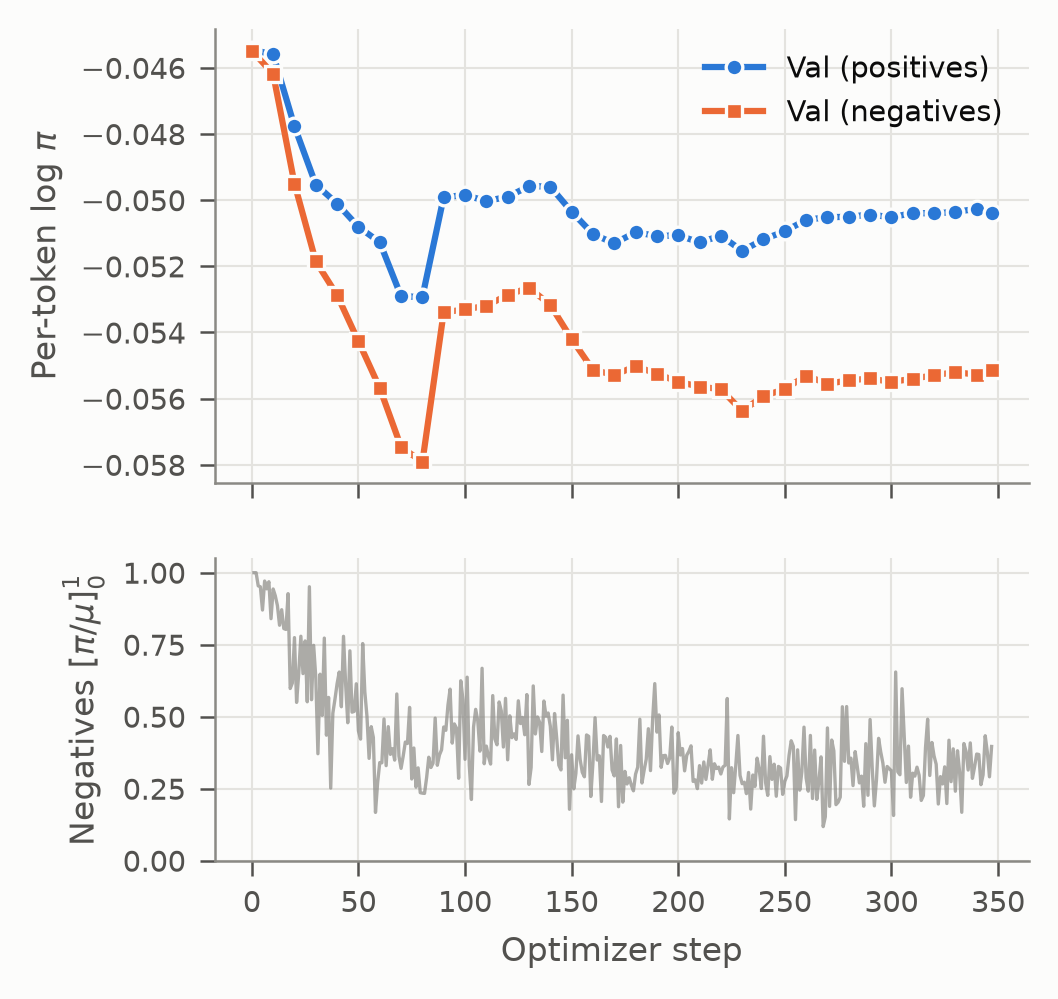

The file beside this chart, header and first rows:
step, train_loss, neg_ratio_mean, val_pos_logp, val_neg_logp
0, , , -0.04545, -0.04548
1, -0.0005829, 1.0, , 
2, -0.004535, 1.0, , 
3, -0.00114, 0.9542, , 
4, -1.2667404291732964e-05, 0.951, , 
5, 0.003648, 0.8703, , 
6, 0.0005115, 0.971, , 
7, -0.0002978, 0.9438, , 
8, -0.0004987, 0.9685, , 
9, -0.001721, 0.8403, , 
10, -0.006949, 0.9433, -0.0456, -0.04618
11, 3.6770437873201445e-05, 0.9198, , 
12, 5.363575123595865e-05, 0.8859, , 
13, -8.849308692049362e-05, 0.8174, , 
14, 0.002553, 0.8714, , 
15, -0.003669, 0.806, , 
16, 0.001282, 0.8029, , 
17, 0.0006089, 0.9271, , 
18, -0.001733, 0.5977, , 
19, -0.0002848, 0.6168, , 
20, 0.002171, 0.7745, -0.04777, -0.0495
21, -0.002124, 0.5496, , 
22, 0.001051, 0.6505, , 
23, -3.109530648970349e-05, 0.7792, , 
24, -0.0004433, 0.6496, , 
25, 0.0004132, 0.7629, , 
26, -0.000166, 0.5517, , 
27, -0.001296, 0.951, , 
28, -0.0003904, 0.5589, , 
29, -0.0004718, 0.7476, , 
30, 0.001257, 0.6364, -0.04953, -0.05185
31, 0.0002268, 0.3714, , 
32, -0.000763, 0.6474, , 
33, 0.0002799, 0.5045, , 
34, -0.001184, 0.7728, , 
35, 0.0007755, 0.4357, , 
36, -0.0002758, 0.5668, , 
37, 0.0001198, 0.2521, , 
38, -0.0001346, 0.5118, , 
39, 0.001007, 0.5609, , 
40, -4.104715810626658e-05, 0.6147, -0.0501, -0.05287
41, 0.0001879, 0.655, , 
42, -0.001542, 0.5345, , 
43, -0.0005249, 0.7789, , 
44, 0.0006158, 0.613, , 
45, -0.0001955, 0.479, , 
46, -0.0001703, 0.7285, , 
47, 0.002373, 0.5157, , 
48, 0.0009462, 0.5183, , 
49, 0.002068, 0.6141, , 
50, 0.000472, 0.4508, -0.05081, -0.05427
51, 0.0009355, 0.422, , 
52, -0.0006195, 0.7538, , 
53, -0.001532, 0.5864, , 
54, 0.0007011, 0.5018, , 
55, 0.002063, 0.3553, , 
56, 0.002741, 0.4652, , 
57, 0.0006117, 0.4279, , 
58, 0.001836, 0.1676, , 
59, 0.001988, 0.2706, , 
... 289 more rows
